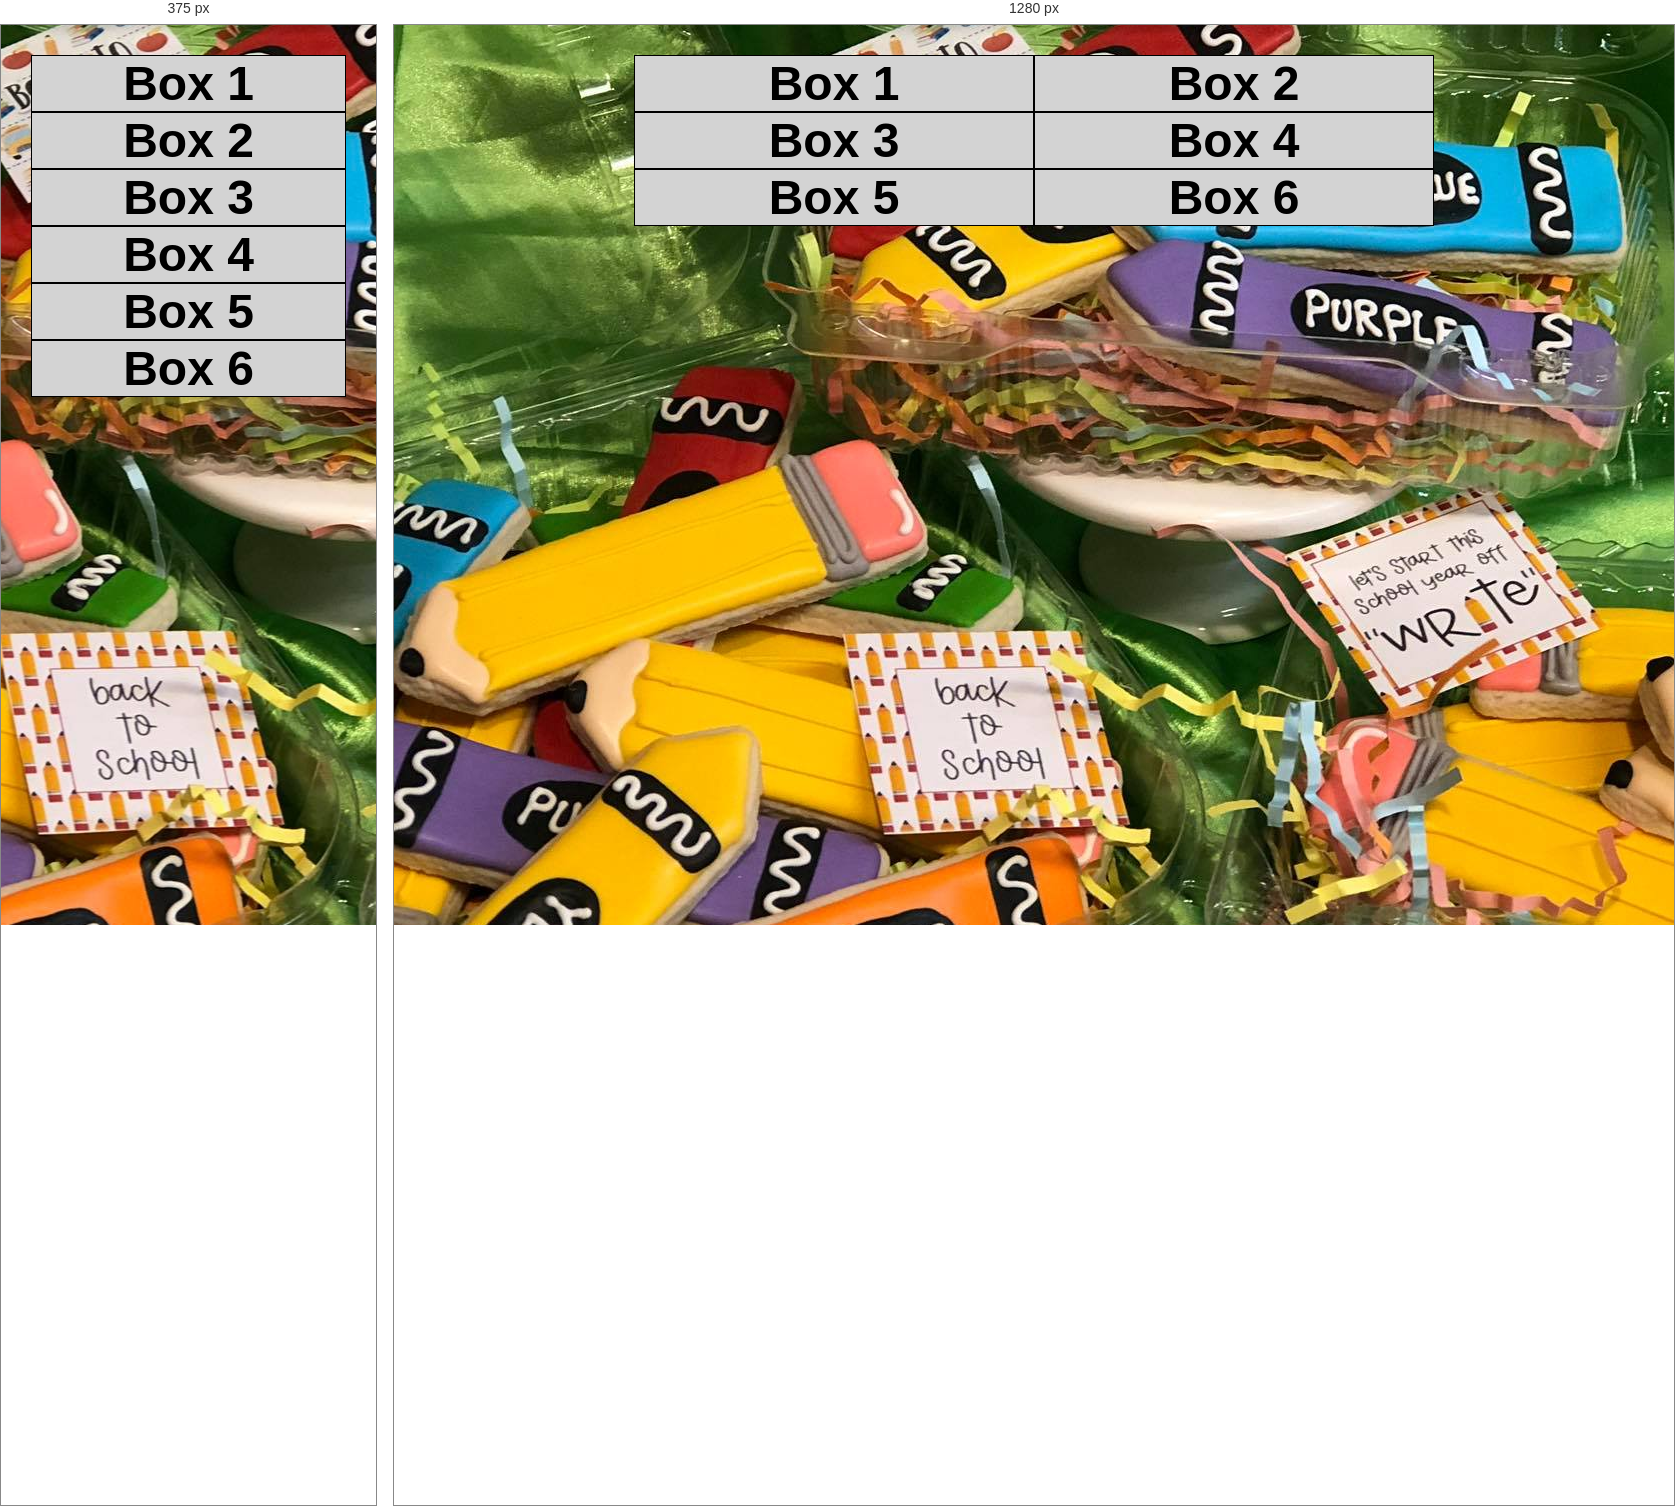
Rendered at 375 px and 1280 px, left to right.

<!-- file: grids.html -->
<!DOCTYPE html>
<html lang="en">
<head>
    <meta charset="UTF-8">
    <meta http-equiv="X-UA-Compatible" content="IE=edge">
    <meta name="viewport" content="width=device-width, initial-scale=1.0">
    <title>CSS Grid Layout Example</title>
    <style>
        body {
            background-image: url('images/school.jpg');
            background-size: auto;
            background-position: center center;
            background-repeat: no-repeat;
            background-attachment: fixed;
            margin: 0 auto;
            font-family: 'Segoe UI', Tahoma, Geneva, Verdana, sans-serif;
            font-weight: bold;
            font-size: 3em;
            text-align: center;
        }

        #grid-container {
            display: grid;
            grid-template-columns: 50% 50%;
            max-width: 800px;
            margin: 0 auto;
            padding: 30px;
        }

        #grid-container > div {
            background-color: lightgrey;
            border: 1px solid black;
            box-sizing: border-box;
        }
        
        @media only screen and (max-width: 600px) {
            #grid-container{
                grid-template-columns: 100%;
            }
        }
    </style>
</head>
<body>
    <div id="grid-container">
        <div>Box 1</div>
        <div>Box 2</div>
        <div>Box 3</div>
        <div>Box 4</div>
        <div>Box 5</div>
        <div>Box 6</div>
    </div>
</body>
</html>